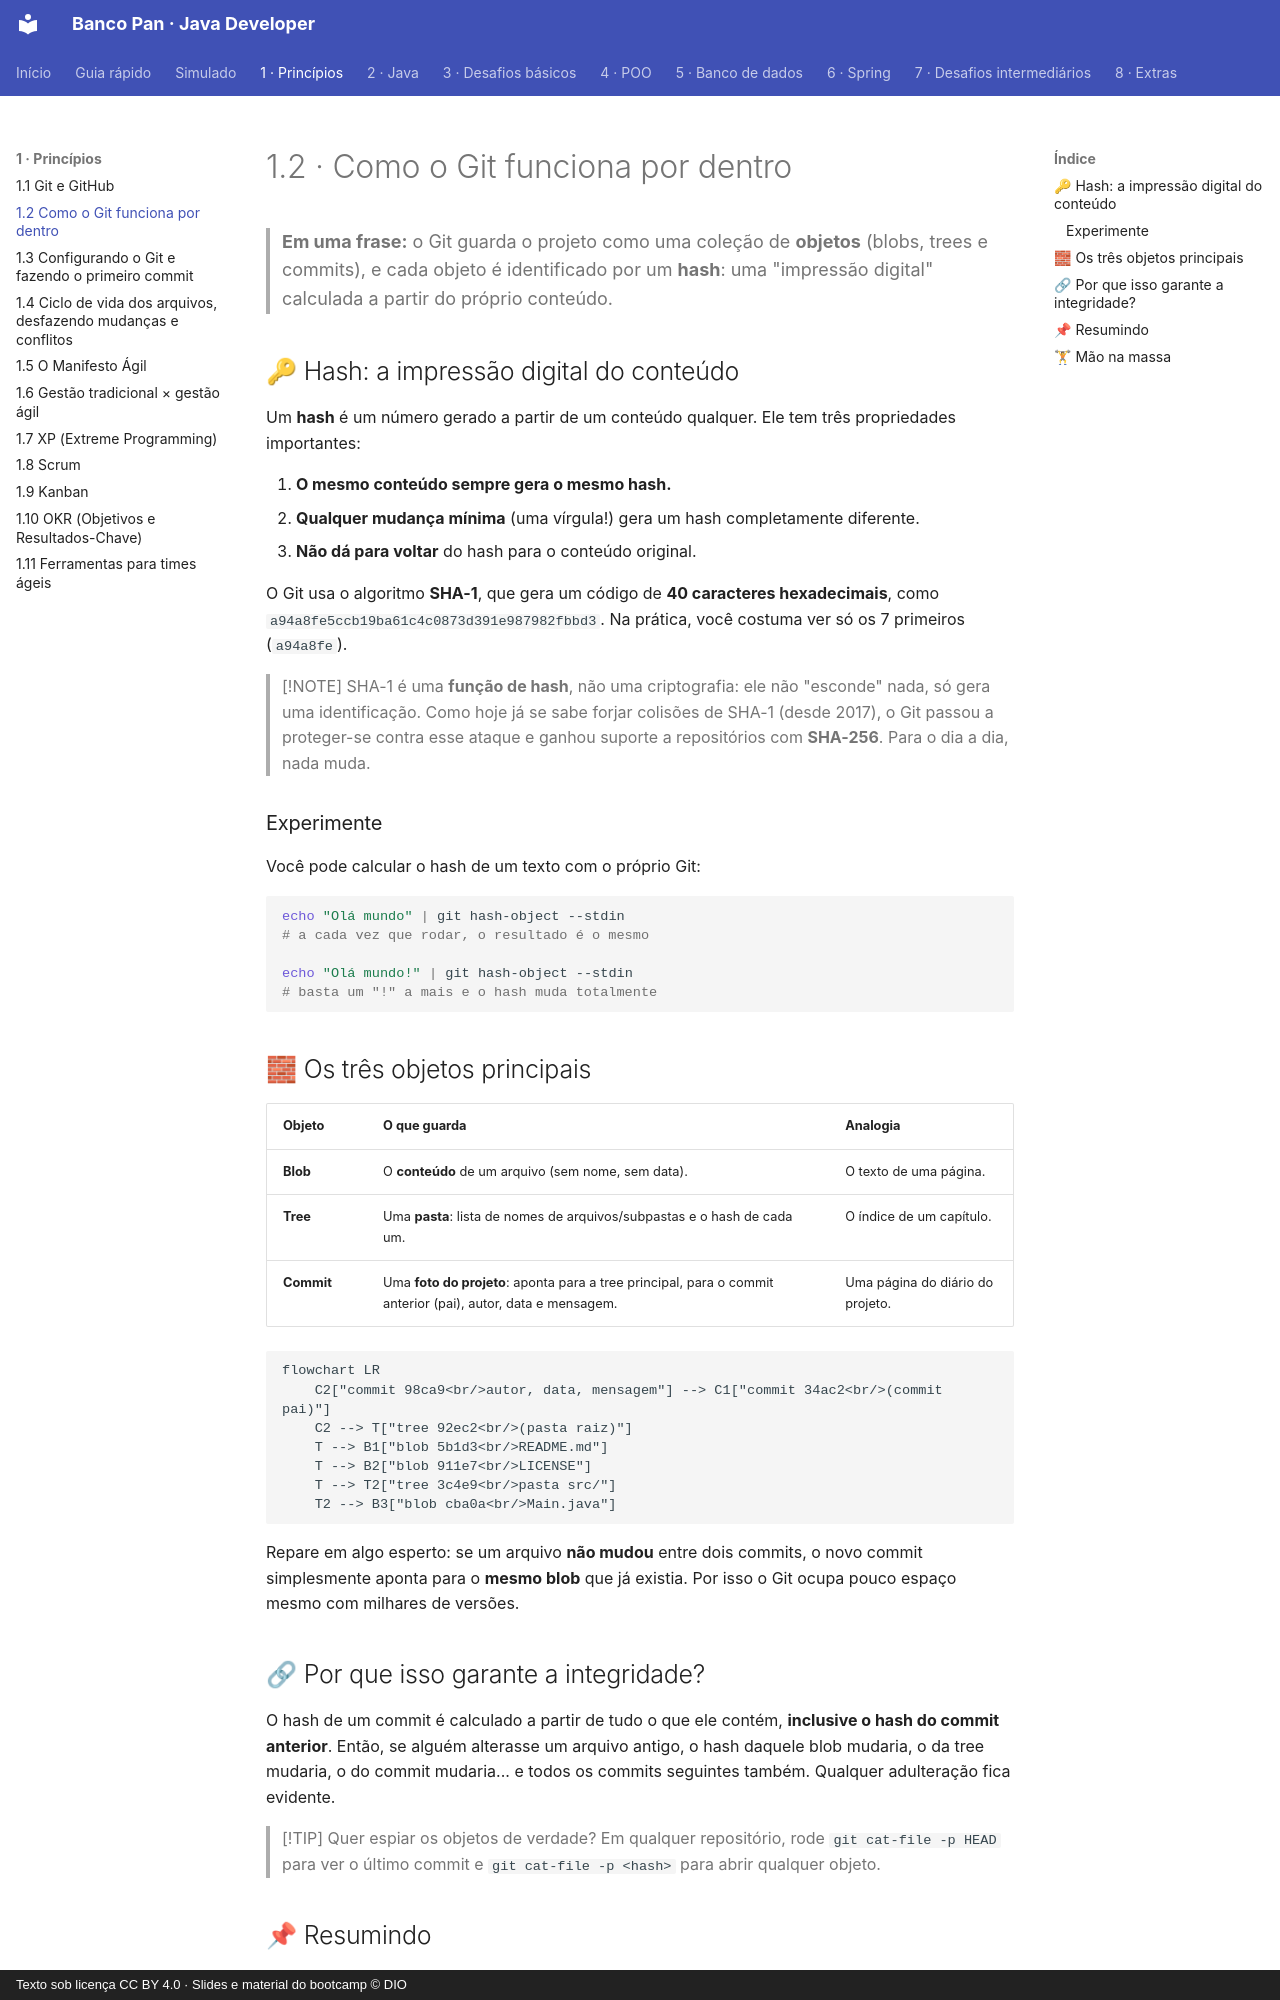

repository: Joshpcbrrj/Dio-Banco_Pan-Java_developer · page: 01-principios/02-como-o-git-funciona/index.html · generator: mkdocs · copyright: Texto sob licença CC BY 4.0 · Slides e material do bootcamp © DIO

# 1.2 · Como o Git funciona por dentro

> **Em uma frase:** o Git guarda o projeto como uma coleção de **objetos** (blobs, trees e commits), e cada objeto é identificado por um **hash**: uma "impressão digital" calculada a partir do próprio conteúdo.

## 🔑 Hash: a impressão digital do conteúdo

Um **hash** é um número gerado a partir de um conteúdo qualquer. Ele tem três propriedades importantes:

1. **O mesmo conteúdo sempre gera o mesmo hash.**
2. **Qualquer mudança mínima** (uma vírgula!) gera um hash completamente diferente.
3. **Não dá para voltar** do hash para o conteúdo original.

O Git usa o algoritmo **SHA-1**, que gera um código de **40 caracteres hexadecimais**, como `a94a8fe5ccb19ba61c4c0873d391e987982fbbd3`. Na prática, você costuma ver só os 7 primeiros (`a94a8fe`).

> [!NOTE]
> SHA-1 é uma **função de hash**, não uma criptografia: ele não "esconde" nada, só gera uma identificação. Como hoje já se sabe forjar colisões de SHA-1 (desde 2017), o Git passou a proteger-se contra esse ataque e ganhou suporte a repositórios com **SHA-256**. Para o dia a dia, nada muda.

### Experimente

Você pode calcular o hash de um texto com o próprio Git:

```bash
echo "Olá mundo" | git hash-object --stdin
# a cada vez que rodar, o resultado é o mesmo

echo "Olá mundo!" | git hash-object --stdin
# basta um "!" a mais e o hash muda totalmente
```

## 🧱 Os três objetos principais

| Objeto | O que guarda | Analogia |
| --- | --- | --- |
| **Blob** | O **conteúdo** de um arquivo (sem nome, sem data). | O texto de uma página. |
| **Tree** | Uma **pasta**: lista de nomes de arquivos/subpastas e o hash de cada um. | O índice de um capítulo. |
| **Commit** | Uma **foto do projeto**: aponta para a tree principal, para o commit anterior (pai), autor, data e mensagem. | Uma página do diário do projeto. |

```mermaid
flowchart LR
    C2["commit 98ca9<br/>autor, data, mensagem"] --> C1["commit 34ac2<br/>(commit pai)"]
    C2 --> T["tree 92ec2<br/>(pasta raiz)"]
    T --> B1["blob 5b1d3<br/>README.md"]
    T --> B2["blob 911e7<br/>LICENSE"]
    T --> T2["tree 3c4e9<br/>pasta src/"]
    T2 --> B3["blob cba0a<br/>Main.java"]
```

Repare em algo esperto: se um arquivo **não mudou** entre dois commits, o novo commit simplesmente aponta para o **mesmo blob** que já existia. Por isso o Git ocupa pouco espaço mesmo com milhares de versões.

## 🔗 Por que isso garante a integridade?

O hash de um commit é calculado a partir de tudo o que ele contém, **inclusive o hash do commit anterior**. Então, se alguém alterasse um arquivo antigo, o hash daquele blob mudaria, o da tree mudaria, o do commit mudaria... e todos os commits seguintes também. Qualquer adulteração fica evidente.

> [!TIP]
> Quer espiar os objetos de verdade? Em qualquer repositório, rode `git cat-file -p HEAD` para ver o último commit e `git cat-file -p <hash>` para abrir qualquer objeto.
